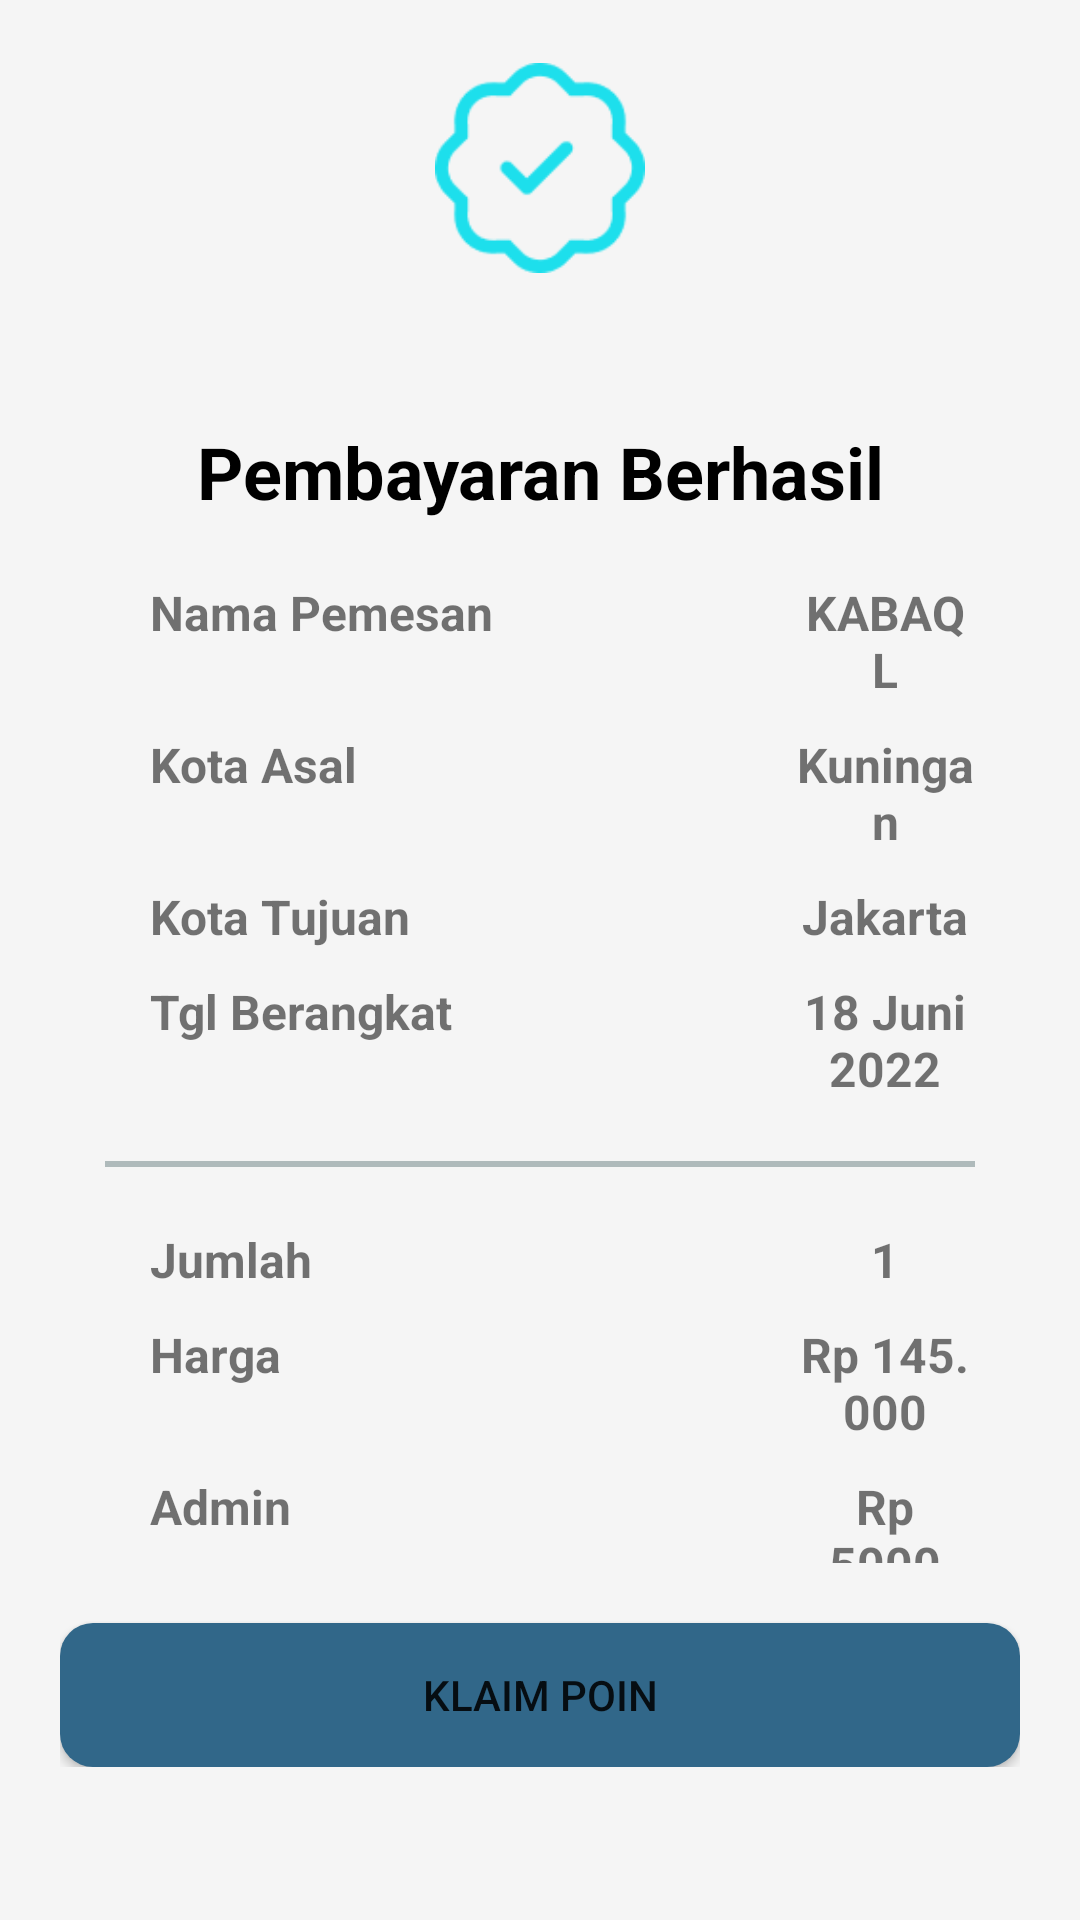

Layout XML and referenced resources for this Android screen:
<!-- AndroidManifest.xml: application theme Theme.WonderFulShuttle -->
<!-- res/layout/activity_pembayaran_berhasil.xml -->
<?xml version="1.0" encoding="utf-8"?>
<LinearLayout xmlns:android="http://schemas.android.com/apk/res/android"
    xmlns:app="http://schemas.android.com/apk/res-auto"
    xmlns:tools="http://schemas.android.com/tools"
    android:layout_width="match_parent"
    android:layout_height="match_parent"
    android:layout_marginTop="10dp"
    android:layout_marginBottom="10dp"
    android:background="#F5F5F5"
    android:gravity="center"
    android:orientation="vertical"
    tools:context=".Activity.SignUp">

    <LinearLayout
        android:layout_width="match_parent"
        android:layout_height="wrap_content"
        android:layout_marginTop="-30dp">

        <ImageView
            android:layout_width="match_parent"
            android:layout_height="70dp"
            android:layout_gravity="center"
            android:src="@drawable/icon_pembayaran_berhasil" />

    </LinearLayout>

    <LinearLayout
        android:layout_width="match_parent"
        android:layout_height="400dp"
        android:layout_marginStart="25dp"
        android:layout_marginTop="30dp"
        android:layout_marginEnd="25dp"
        android:background="@drawable/rounded_rectangle">

        <LinearLayout
            android:layout_width="match_parent"
            android:layout_height="wrap_content"
            android:layout_marginStart="10dp"
            android:layout_marginTop="10dp"
            android:layout_marginEnd="10dp"
            android:orientation="vertical">

            <TextView
                android:layout_width="match_parent"
                android:layout_height="wrap_content"
                android:layout_marginTop="10dp"
                android:text="Pembayaran Berhasil"
                android:textAlignment="center"
                android:textColor="@color/black"
                android:textSize="24dp"
                android:textStyle="bold" />

            <LinearLayout
                android:layout_width="match_parent"
                android:layout_height="wrap_content"
                android:layout_marginTop="20dp"
                android:orientation="horizontal">

                <TextView
                    android:layout_width="230dp"
                    android:paddingLeft="15dp"
                    android:layout_height="wrap_content"
                    android:text="Nama Pemesan"
                    android:textSize="16dp"
                    android:textStyle="bold" />

                <TextView
                    android:id="@+id/idBooking"
                    android:textAlignment="center"
                    android:textSize="16dp"
                    android:layout_width="match_parent"
                    android:layout_height="wrap_content"
                    android:text="KABAQL"
                    android:textStyle="bold" />
            </LinearLayout>

            <LinearLayout
                android:layout_width="match_parent"
                android:layout_height="wrap_content"
                android:layout_marginTop="10dp"
                android:orientation="horizontal">

                <TextView
                    android:layout_width="230dp"
                    android:paddingLeft="15dp"
                    android:layout_height="wrap_content"
                    android:text="Kota Asal"
                    android:textSize="16dp"
                    android:textStyle="bold" />

                <TextView
                    android:id="@+id/KotaAsal"
                    android:textAlignment="center"
                    android:textSize="16dp"
                    android:layout_width="match_parent"
                    android:layout_height="wrap_content"
                    android:text="Kuningan"
                    android:textStyle="bold" />
            </LinearLayout>

            <LinearLayout
                android:layout_width="match_parent"
                android:layout_height="wrap_content"
                android:layout_marginTop="10dp"
                android:orientation="horizontal">

                <TextView
                    android:layout_width="230dp"
                    android:paddingLeft="15dp"
                    android:layout_height="wrap_content"
                    android:text="Kota Tujuan"
                    android:textSize="16dp"
                    android:textStyle="bold" />

                <TextView
                    android:id="@+id/KotaTujuan"
                    android:textAlignment="center"
                    android:textSize="16dp"
                    android:layout_width="match_parent"
                    android:layout_height="wrap_content"
                    android:text="Jakarta"
                    android:textStyle="bold" />
            </LinearLayout>

            <LinearLayout
                android:layout_width="match_parent"
                android:layout_height="wrap_content"
                android:layout_marginTop="10dp"
                android:orientation="horizontal">

                <TextView
                    android:layout_width="230dp"
                    android:paddingLeft="15dp"
                    android:layout_height="wrap_content"
                    android:text="Tgl Berangkat"
                    android:textSize="16dp"
                    android:textStyle="bold" />

                <TextView
                    android:id="@+id/TglBrangkat"
                    android:textAlignment="center"
                    android:textSize="16dp"
                    android:layout_width="match_parent"
                    android:layout_height="wrap_content"
                    android:text="18 Juni 2022"
                    android:textStyle="bold" />
            </LinearLayout>

            <View
                android:layout_width="match_parent"
                android:visibility="visible"
                android:layout_marginTop="20dp"
                android:layout_height="2dp"
                android:background="#AFBABB"/>

            <LinearLayout
                android:layout_width="match_parent"
                android:layout_height="wrap_content"
                android:layout_marginTop="20dp"
                android:orientation="horizontal">

                <TextView
                    android:layout_width="230dp"
                    android:paddingLeft="15dp"
                    android:layout_height="wrap_content"
                    android:text="Jumlah"
                    android:textSize="16dp"
                    android:textStyle="bold" />

                <TextView
                    android:id="@+id/JumlahPesanan"
                    android:textAlignment="center"
                    android:textSize="16dp"
                    android:layout_width="match_parent"
                    android:layout_height="wrap_content"
                    android:text="1"
                    android:textStyle="bold" />
            </LinearLayout>
            <LinearLayout
                android:layout_width="match_parent"
                android:layout_height="wrap_content"
                android:layout_marginTop="10dp"
                android:orientation="horizontal">

                <TextView
                    android:layout_width="230dp"
                    android:paddingLeft="15dp"
                    android:layout_height="wrap_content"
                    android:text="Harga"
                    android:textSize="16dp"
                    android:textStyle="bold" />

                <TextView
                    android:id="@+id/HargaPesanan"
                    android:textAlignment="center"
                    android:textSize="16dp"
                    android:layout_width="match_parent"
                    android:layout_height="wrap_content"
                    android:text="Rp 145.000"
                    android:textStyle="bold" />
            </LinearLayout>
            <LinearLayout
                android:layout_width="match_parent"
                android:layout_height="wrap_content"
                android:layout_marginTop="10dp"
                android:orientation="horizontal">

                <TextView
                    android:layout_width="230dp"
                    android:paddingLeft="15dp"
                    android:layout_height="wrap_content"
                    android:text="Admin"
                    android:textSize="16dp"
                    android:textStyle="bold" />

                <TextView
                    android:id="@+id/AdminPesanan"
                    android:textAlignment="center"
                    android:textSize="16dp"
                    android:layout_width="match_parent"
                    android:layout_height="wrap_content"
                    android:text="Rp 5000"
                    android:textStyle="bold" />
            </LinearLayout>

            <View
                android:layout_width="match_parent"
                android:visibility="visible"
                android:layout_marginTop="20dp"
                android:layout_height="2dp"
                android:background="#AFBABB"/>

            <LinearLayout
                android:layout_width="match_parent"
                android:layout_height="wrap_content"
                android:layout_marginTop="10dp"
                android:orientation="horizontal">

                <TextView
                    android:layout_width="230dp"
                    android:paddingLeft="15dp"
                    android:layout_height="wrap_content"
                    android:text="Total Bayar"
                    android:textSize="20dp"
                    android:textStyle="bold" />

                <TextView
                    android:id="@+id/AdminPesanan"
                    android:textAlignment="center"
                    android:textSize="20dp"
                    android:layout_width="match_parent"
                    android:layout_height="wrap_content"
                    android:text="Rp 150.000"
                    android:textStyle="bold" />
            </LinearLayout>

        </LinearLayout>

    </LinearLayout>

    <LinearLayout
        android:layout_width="match_parent"
        android:layout_height="wrap_content"
        android:layout_marginStart="20dp"
        android:layout_marginEnd="20dp"
        android:orientation="vertical">

        <Button
            android:id="@+id/btnSimpan"
            android:layout_width="match_parent"
            android:layout_height="wrap_content"
            android:layout_marginTop="20dp"
            android:background="@drawable/rounded_corner"
            android:text="KLAIM POIN"
            android:textSize="14dp" />
    </LinearLayout>

</LinearLayout>
<!-- resources referenced by this layout -->
<resources>
  <color name="black">#FF000000</color>
  <!-- drawable icon_pembayaran_berhasil: png bitmap (drawable, 2044 bytes) -->
  <!-- drawable rounded_corner (drawable) -->
  <?xml version="1.0" encoding="utf-8"?>
  <shape xmlns:android="http://schemas.android.com/apk/res/android">
      <corners android:radius="11dp"></corners>
      <solid android:color="#316789"></solid>
  </shape>
  <style name="Theme.WonderFulShuttle" parent="Theme.MaterialComponents.DayNight.DarkActionBar">
          
          <item name="colorPrimary">@color/purple_500</item>
          <item name="colorPrimaryVariant">@color/purple_700</item>
          <item name="colorOnPrimary">@color/white</item>
          
          <item name="colorSecondary">@color/teal_200</item>
          <item name="colorSecondaryVariant">@color/teal_700</item>
          <item name="colorOnSecondary">@color/black</item>
          
          <item name="android:statusBarColor" tools:targetApi="l">?attr/colorPrimaryVariant</item>
          
      </style>
  <color name="purple_500">#FF6200EE</color>
  <color name="purple_700">#FF3700B3</color>
  <color name="white">#FFFFFFFF</color>
  <color name="teal_200">#FF03DAC5</color>
  <color name="teal_700">#FF018786</color>
</resources>
